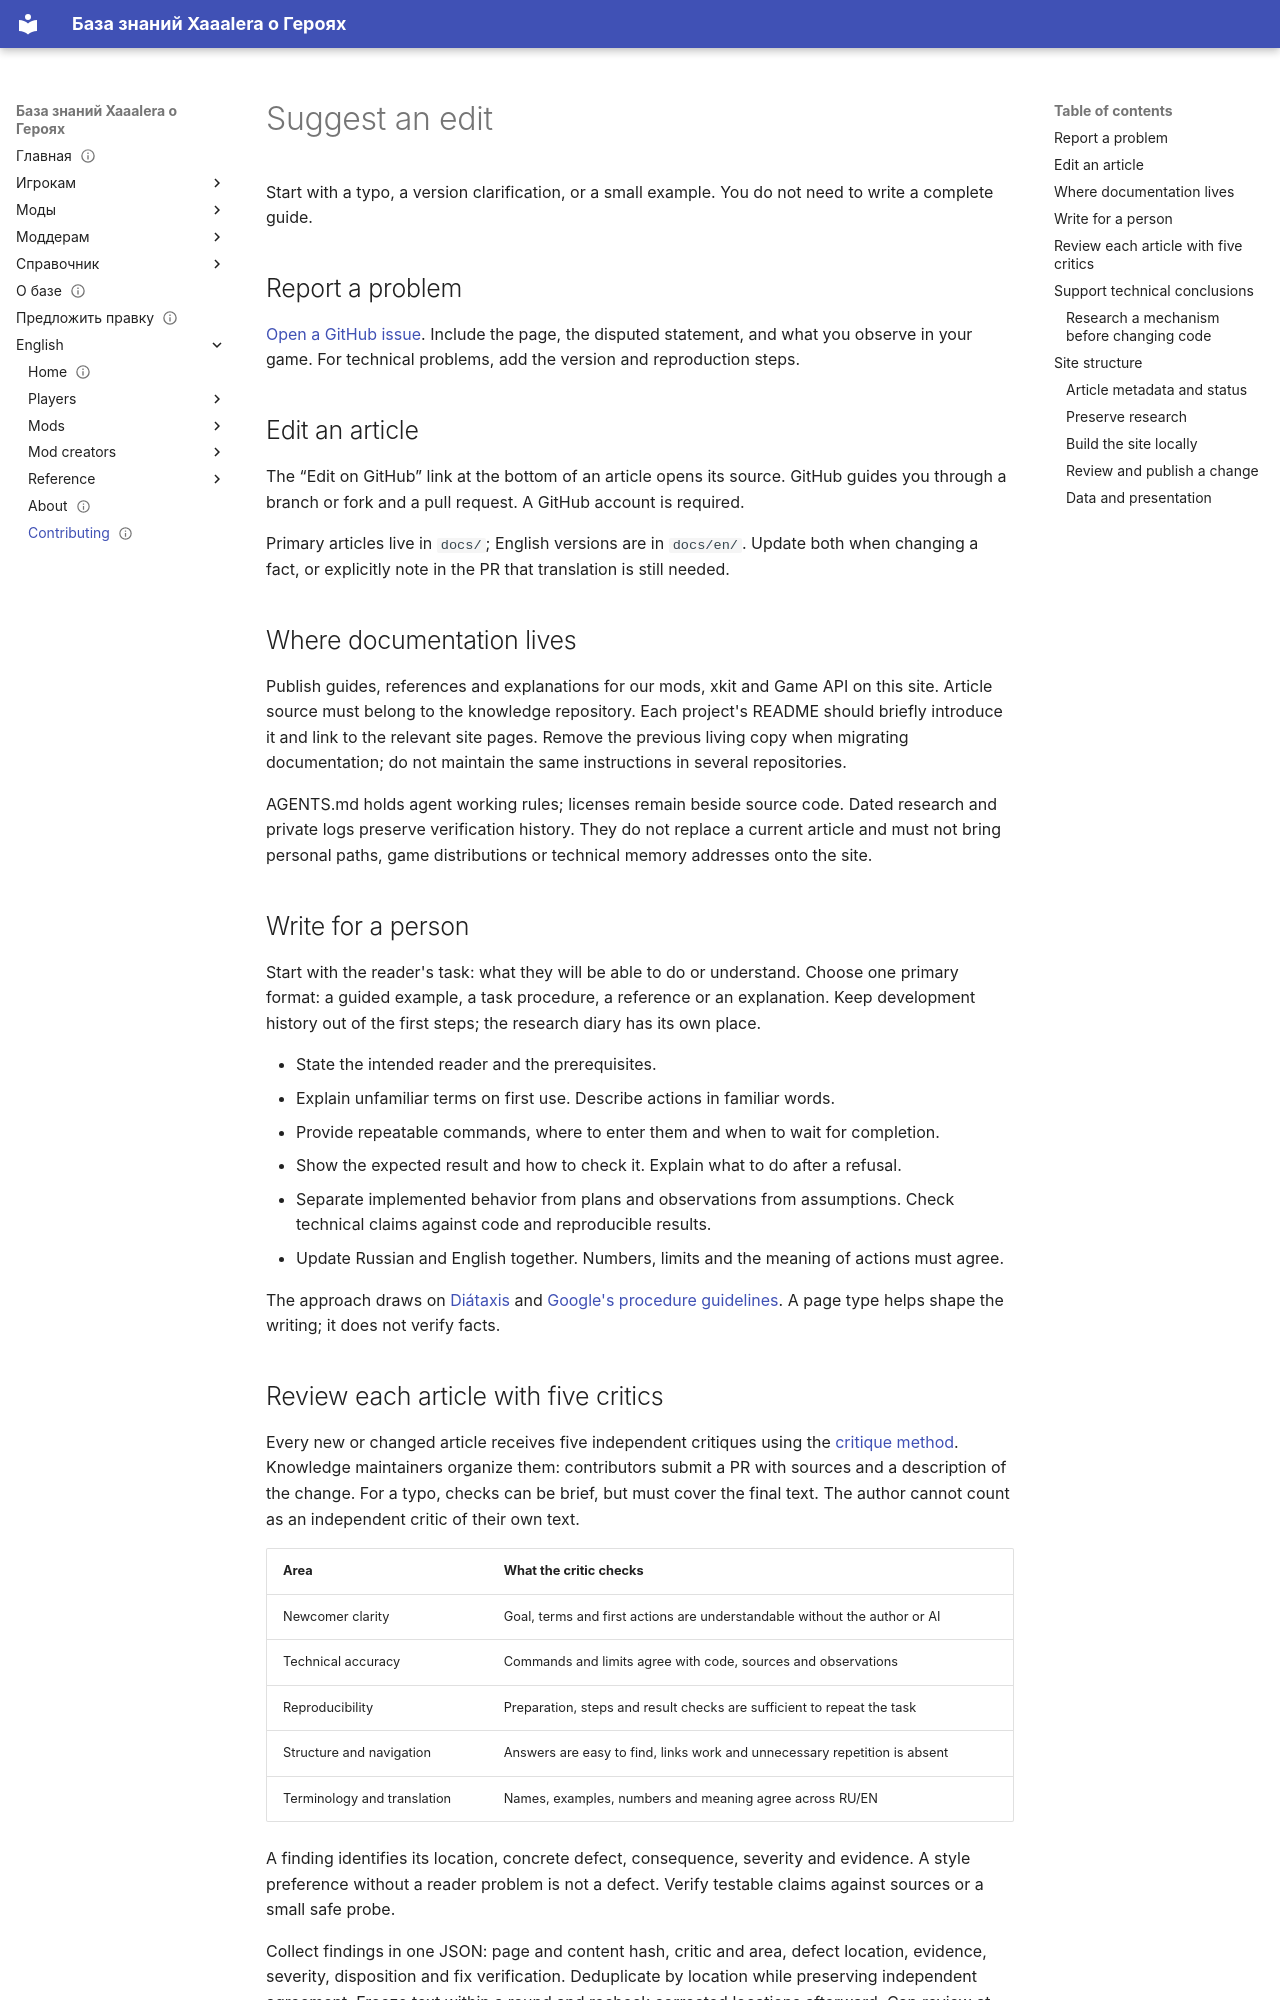

repository: Xaaalera/heroes5-knowledge · page: en/contributing/index.html · generator: mkdocs

---
content_type: meta
status: draft
faction: inferno
title: Suggest an edit
lang: en
kicker: ADD TO THE CODEX
translation: contributing/
description: Report a mistake or propose an article for Xaaalera’s knowledge base.
updated: 2026-10-10
---
# Suggest an edit

Start with a typo, a version clarification, or a small example. You do not need to write a complete guide.

## Report a problem

[Open a GitHub issue](https://github.com/Xaaalera/heroes5-knowledge/issues/new). Include the page, the disputed statement, and what you observe in your game. For technical problems, add the version and reproduction steps.

## Edit an article

The “Edit on GitHub” link at the bottom of an article opens its source. GitHub guides you through a branch or fork and a pull request. A GitHub account is required.

Primary articles live in `docs/`; English versions are in `docs/en/`. Update both when changing a fact, or explicitly note in the PR that translation is still needed.

## Where documentation lives

Publish guides, references and explanations for our mods, xkit and Game API on this site. Article source must belong to the knowledge repository. Each project's README should briefly introduce it and link to the relevant site pages. Remove the previous living copy when migrating documentation; do not maintain the same instructions in several repositories.

AGENTS.md holds agent working rules; licenses remain beside source code. Dated research and private logs preserve verification history. They do not replace a current article and must not bring personal paths, game distributions or technical memory addresses onto the site.

## Write for a person

Start with the reader's task: what they will be able to do or understand. Choose one primary format: a guided example, a task procedure, a reference or an explanation. Keep development history out of the first steps; the research diary has its own place.

- State the intended reader and the prerequisites.
- Explain unfamiliar terms on first use. Describe actions in familiar words.
- Provide repeatable commands, where to enter them and when to wait for completion.
- Show the expected result and how to check it. Explain what to do after a refusal.
- Separate implemented behavior from plans and observations from assumptions. Check technical claims against code and reproducible results.
- Update Russian and English together. Numbers, limits and the meaning of actions must agree.

The approach draws on [Diátaxis](https://diataxis.fr/start-here/) and [Google's procedure guidelines](https://developers.google.com/style/procedures). A page type helps shape the writing; it does not verify facts.

## Review each article with five critics

Every new or changed article receives five independent critiques using the [critique method](https://github.com/Xaaalera/claude-skills/blob/main/plugins/critique/skills/critique/SKILL.md). Knowledge maintainers organize them: contributors submit a PR with sources and a description of the change. For a typo, checks can be brief, but must cover the final text. The author cannot count as an independent critic of their own text.

| Area | What the critic checks |
|---|---|
| Newcomer clarity | Goal, terms and first actions are understandable without the author or AI |
| Technical accuracy | Commands and limits agree with code, sources and observations |
| Reproducibility | Preparation, steps and result checks are sufficient to repeat the task |
| Structure and navigation | Answers are easy to find, links work and unnecessary repetition is absent |
| Terminology and translation | Names, examples, numbers and meaning agree across RU/EN |

A finding identifies its location, concrete defect, consequence, severity and evidence. A style preference without a reader problem is not a defect. Verify testable claims against sources or a small safe probe.

Collect findings in one JSON: page and content hash, critic and area, defect location, evidence, severity, disposition and fix verification. Deduplicate by location while preserving independent agreement. Freeze text within a round and recheck corrected locations afterward. Cap review at three rounds per article. Fix confirmed substantial defects before publication and mark uncertain claims as unverified. Critique does not replace the site build, link checks or rendered-page inspection.

## Support technical conclusions
